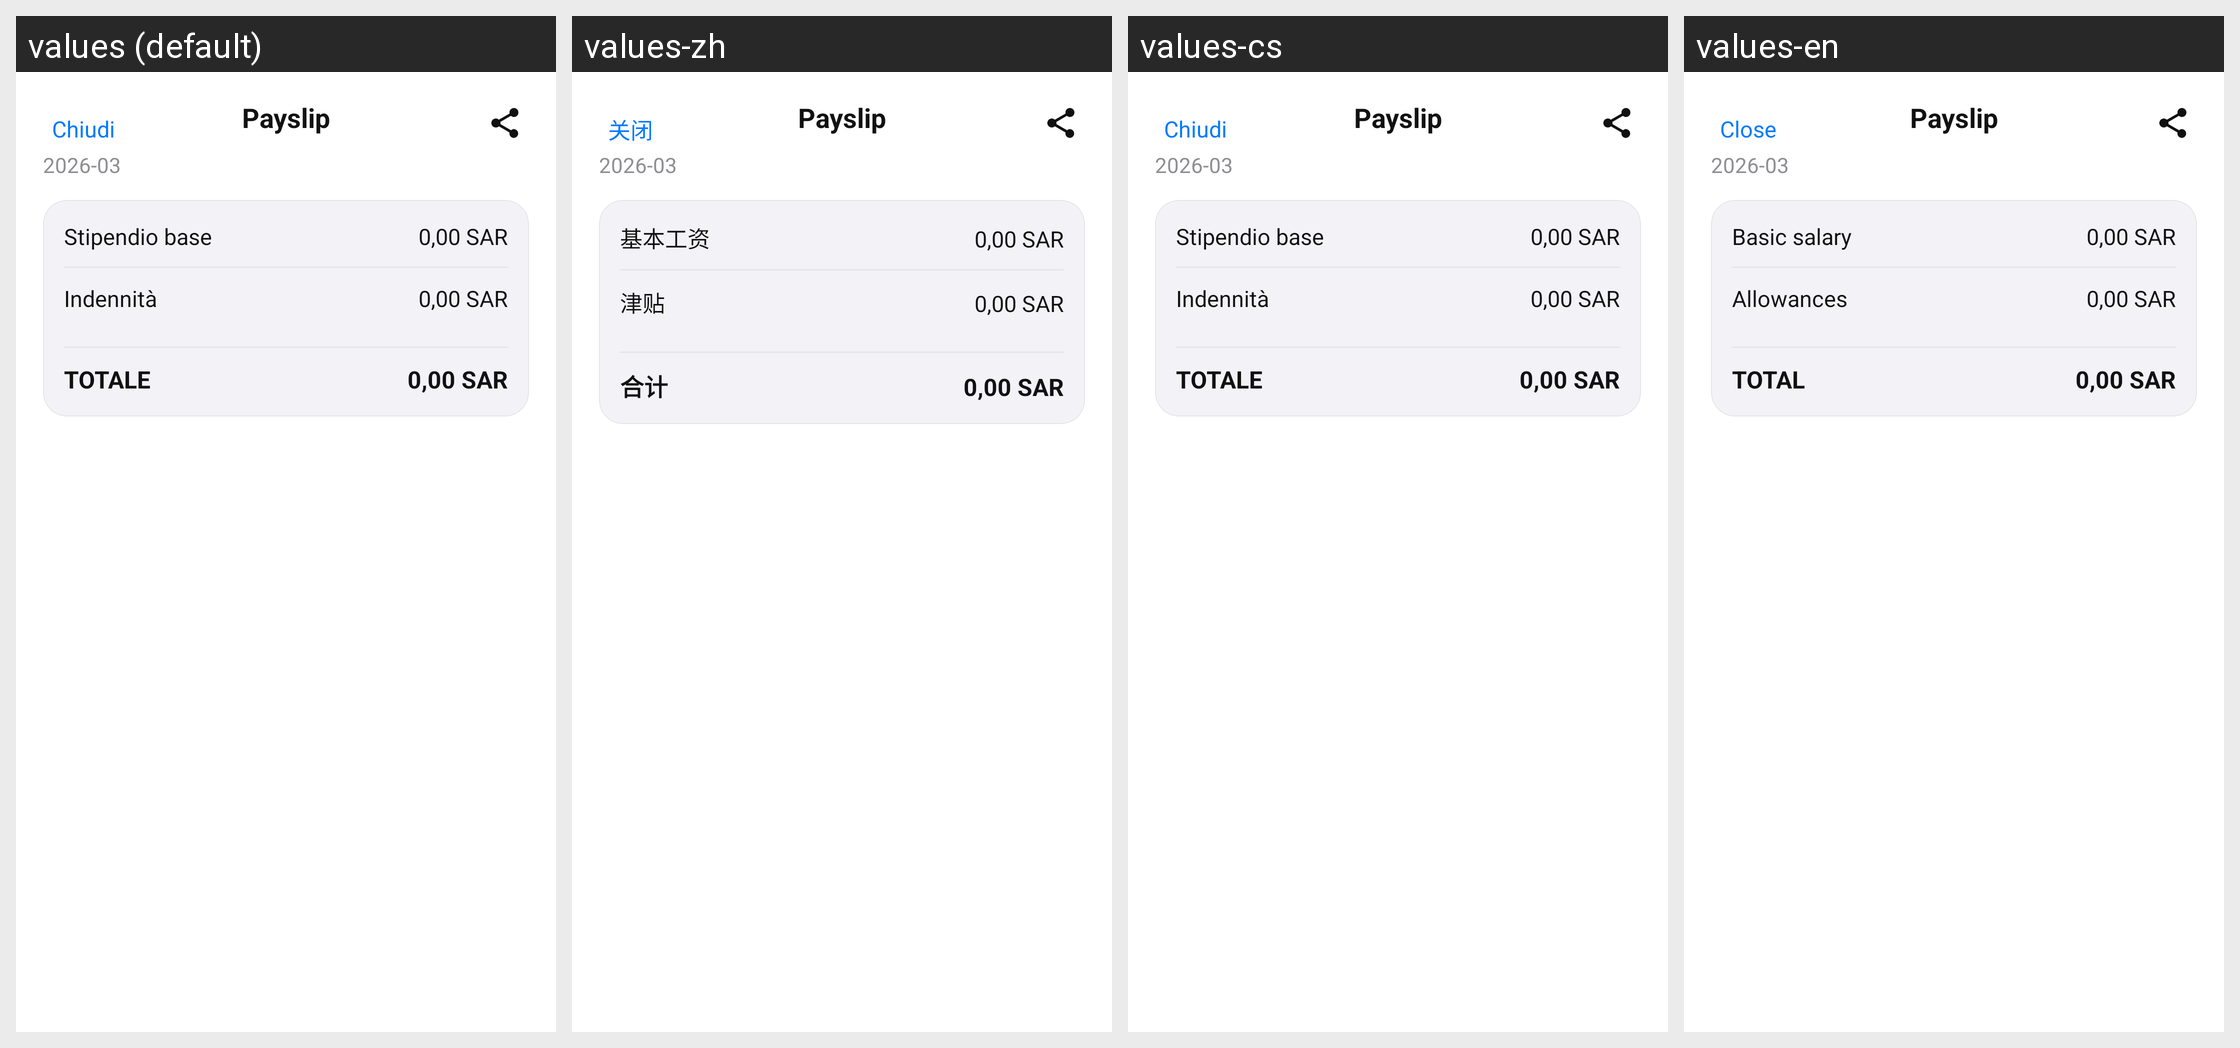

Locale-by-locale string values for the Android screen shown in this grid:
Android screen res/layout/activity_payslip.xml rendered under 4 locales, left to right: values (default), values-zh, values-cs, values-en. Device: Nexus 5 (rendered at 1080×1920; each locale shown at half size, 540×960, under a caption strip naming it); theme Theme.FlightTimeApp.
Other locales in the repository, not shown: values-ar, values-de, values-es, values-fr, values-it, values-ja.
Strings drawn on this screen, with the default value and each locale's value (text and hints the layout hard-codes, and strings that could not be matched under every locale, appear in the picture but are not listed):

close_button
  values: Chiudi
  values-zh: 关闭
  values-cs: Chiudi  [not translated; the default value is used]
  values-en: Close

payslip_title
  values: Payslip
  values-zh: Payslip
  values-cs: Payslip  [not translated; the default value is used]
  values-en: Payslip

salary_month_placeholder
  values: 2026-03
  values-zh: 2026-03
  values-cs: 2026-03  [not translated; the default value is used]
  values-en: 2026-03

payslip_basic
  values: Stipendio base
  values-zh: 基本工资
  values-cs: Stipendio base  [not translated; the default value is used]
  values-en: Basic salary

salary_money_placeholder
  values: 0,00 SAR
  values-zh: 0,00 SAR
  values-cs: 0,00 SAR  [not translated; the default value is used]
  values-en: 0,00 SAR

payslip_allowances
  values: Indennità
  values-zh: 津贴
  values-cs: Indennità  [not translated; the default value is used]
  values-en: Allowances

payslip_total
  values: TOTALE
  values-zh: 合计
  values-cs: TOTALE  [not translated; the default value is used]
  values-en: TOTAL
